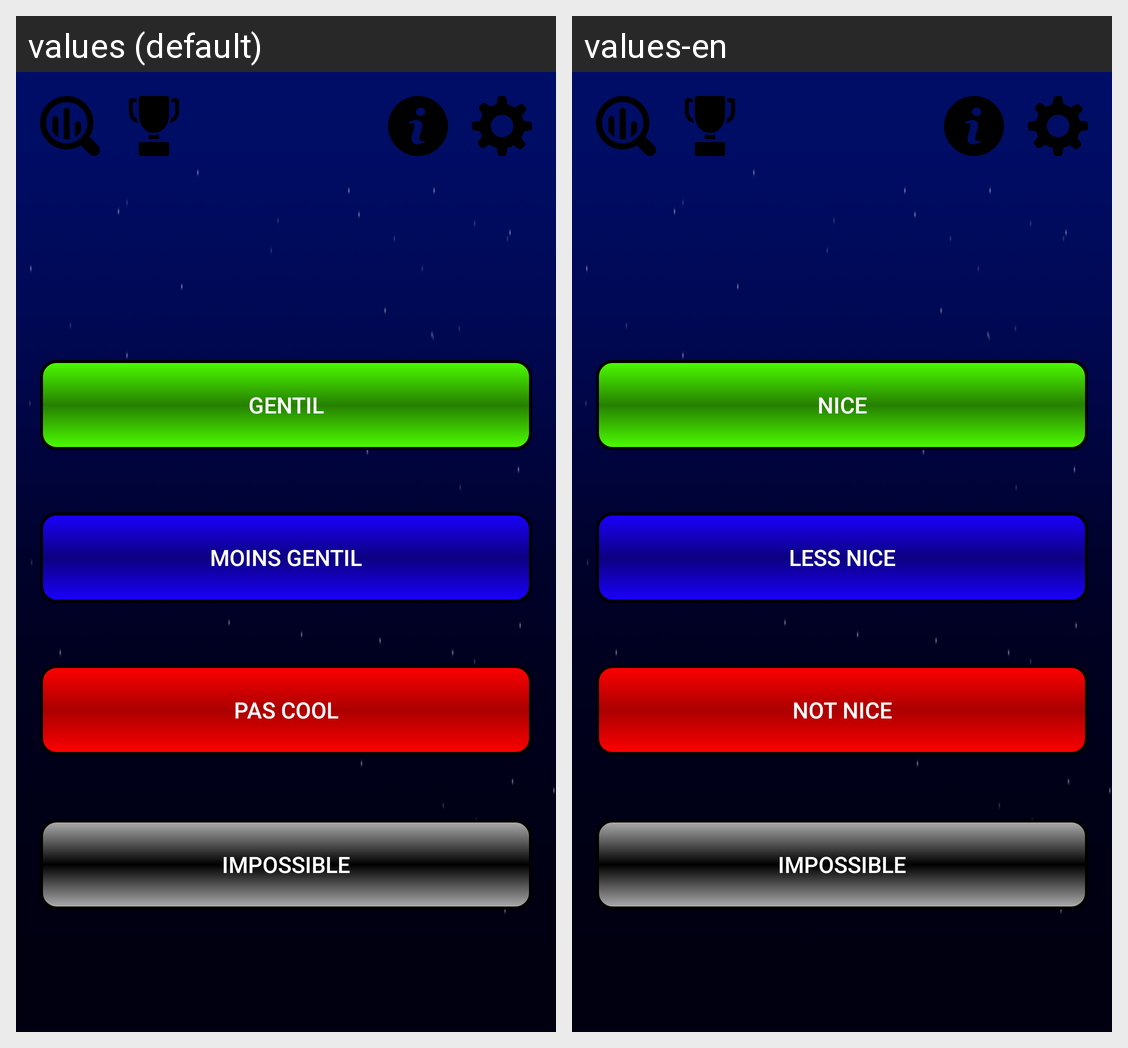

The Android screen above is rendered under two locales of the same app. Produce the string resources it draws, with the default and per-locale values.
Android screen res/layout/activity_main_menu.xml rendered under 2 locales, left to right: values (default), values-en. Device: Nexus 5 (rendered at 1080×1920; each locale shown at half size, 540×960, under a caption strip naming it); theme AppTheme.
Strings drawn on this screen, with the default value and each locale's value (text and hints the layout hard-codes, and strings that could not be matched under every locale, appear in the picture but are not listed):

button_easy
  values: Gentil
  values-en: Nice

button_medium
  values: Moins Gentil
  values-en: Less nice

button_hard
  values: Pas Cool
  values-en: Not nice

button_impossible
  values: Impossible
  values-en: Impossible
